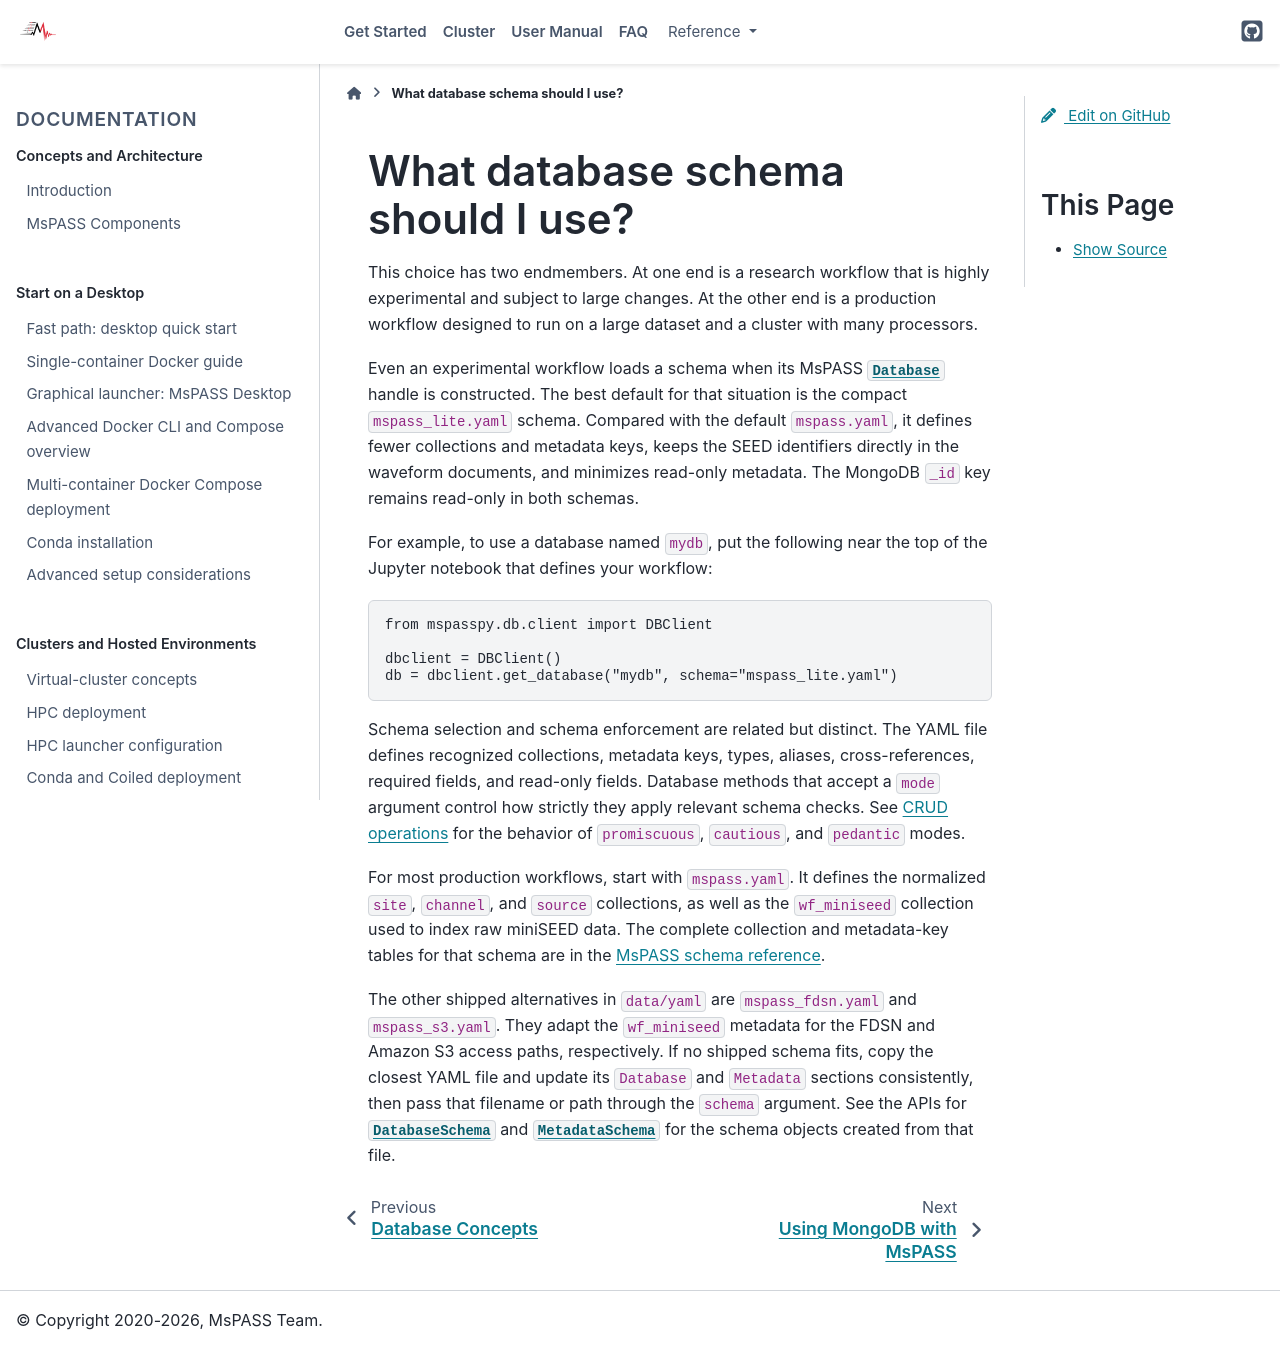

repository: mspass-team/mspass · page: user_manual/schema_choices.html · generator: sphinx

.. _schema_choices:

What database schema should I use?
=======================================

This choice has two endmembers.  At one end is a research workflow
that is highly experimental and subject to large changes.  At the other end
is a production workflow designed to run on a large dataset and a cluster
with many processors.

Even an experimental workflow loads a schema when its MsPASS
:py:class:`Database<mspasspy.db.database.Database>` handle is constructed.
The best default for that situation is the compact ``mspass_lite.yaml``
schema.  Compared with the default ``mspass.yaml``, it defines fewer
collections and metadata keys, keeps the SEED identifiers directly in the
waveform documents, and minimizes read-only metadata.  The MongoDB ``_id``
key remains read-only in both schemas.

For example, to use a database named ``mydb``, put the following near the
top of the Jupyter notebook that defines your workflow:

.. code-block:: python

  from mspasspy.db.client import DBClient

  dbclient = DBClient()
  db = dbclient.get_database("mydb", schema="mspass_lite.yaml")

Schema selection and schema enforcement are related but distinct.  The YAML
file defines recognized collections, metadata keys, types, aliases,
cross-references, required fields, and read-only fields.  Database methods
that accept a ``mode`` argument control how strictly they apply relevant
schema checks.  See :ref:`CRUD operations <CRUD_operations>` for the behavior
of ``promiscuous``, ``cautious``, and ``pedantic`` modes.

For most production workflows, start with ``mspass.yaml``.  It defines the
normalized ``site``, ``channel``, and ``source`` collections, as well as the
``wf_miniseed`` collection used to index raw miniSEED data.  The complete
collection and metadata-key tables for that schema are in the
:ref:`MsPASS schema reference <mspass_schema>`.

The other shipped alternatives in :file:`data/yaml` are
``mspass_fdsn.yaml`` and ``mspass_s3.yaml``.  They adapt the
``wf_miniseed`` metadata for the FDSN and Amazon S3 access paths,
respectively.  If no shipped schema fits, copy the closest YAML file and
update its ``Database`` and ``Metadata`` sections consistently, then pass
that filename or path through the ``schema`` argument.  See the APIs for
:py:class:`DatabaseSchema<mspasspy.db.schema.DatabaseSchema>` and
:py:class:`MetadataSchema<mspasspy.db.schema.MetadataSchema>` for the schema
objects created from that file.
